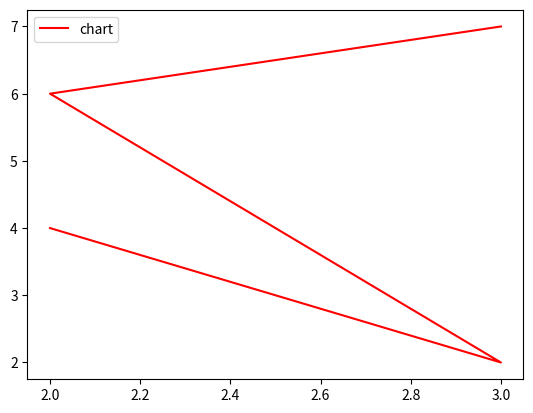

Python code for this plot:
import matplotlib.pyplot as plt
import numpy as np

x = np.array([2, 3, 2, 3])
y = np.array([4, 2, 6, 7])
plt.plot(x, y, label='chart', color='red')
plt.show()
plt.legend()